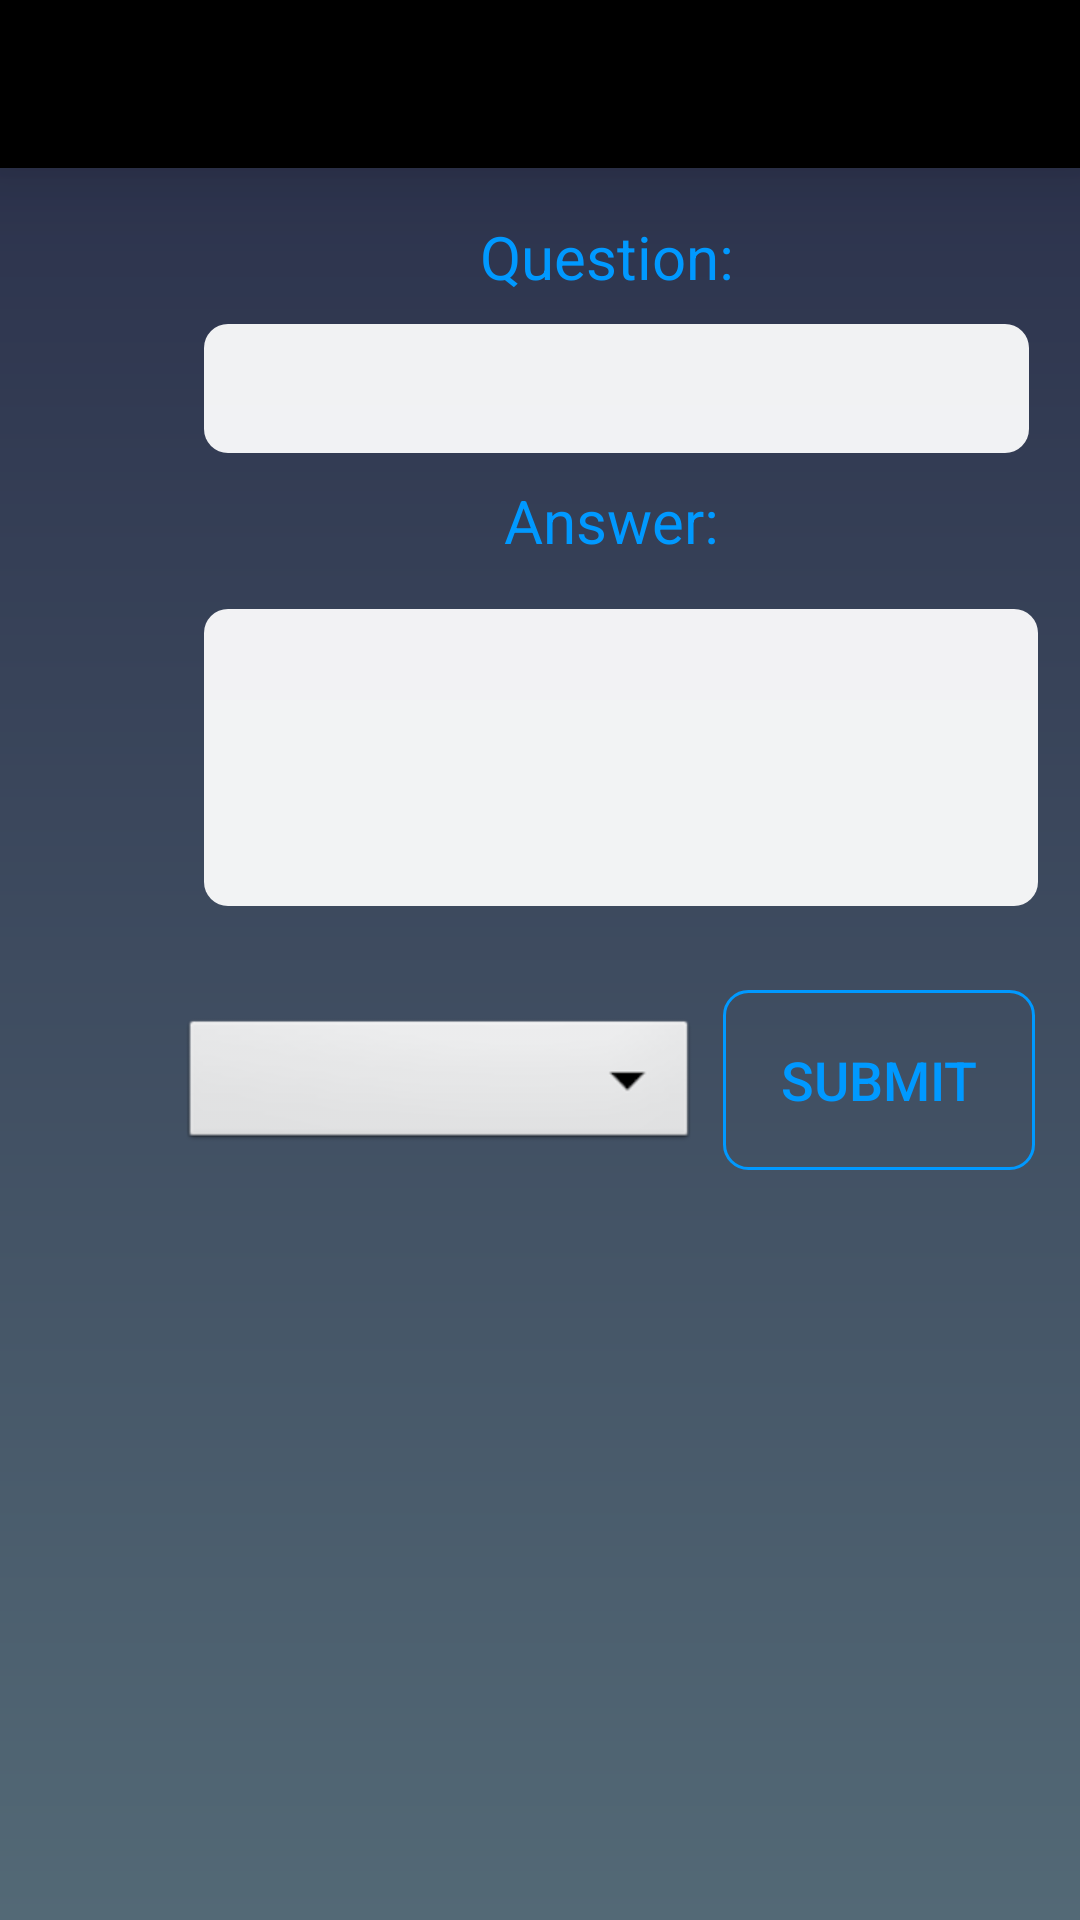

Produce the Android XML layout that renders to this screen, including the resource entries it uses.
<!-- AndroidManifest.xml: application theme AppTheme -->
<!-- res/layout/add_card.xml -->
<?xml version="1.0" encoding="utf-8"?>

<androidx.constraintlayout.widget.ConstraintLayout xmlns:android="http://schemas.android.com/apk/res/android"
    xmlns:app="http://schemas.android.com/apk/res-auto"
    xmlns:tools="http://schemas.android.com/tools"
    android:layout_width="match_parent"
    android:layout_height="match_parent"
    android:background="@drawable/add_gradient"
    tools:context="com.example.sunsetstudy.AddCardActivity">

    <androidx.appcompat.widget.Toolbar
        android:id="@+id/toolbar"
        android:layout_width="0dp"
        android:layout_height="wrap_content"
        android:background="@color/black"
        app:theme="@style/ThemeOverlay.AppCompat.Dark.ActionBar"
        android:minHeight="?attr/actionBarSize"
        android:elevation="15dp"

        app:layout_constraintEnd_toEndOf="parent"
        app:layout_constraintStart_toStartOf="parent"
        app:layout_constraintTop_toTopOf="parent"
        app:navigationIcon="@drawable/menu_icon">
    </androidx.appcompat.widget.Toolbar>

    <TextView
        android:id="@+id/textView3"
        android:layout_width="wrap_content"
        android:layout_height="wrap_content"
        android:layout_marginStart="168dp"
        android:layout_marginTop="104dp"
        android:text="@string/answer_box_label"
        android:textAppearance="?android:attr/textAppearanceMedium"
        android:textColor="#0099FF"
        android:textSize="20sp"
        app:layout_constraintStart_toStartOf="parent"
        app:layout_constraintTop_toBottomOf="@+id/toolbar"
        tools:ignore="MissingConstraints" />

    <TextView
        android:id="@+id/textView2"
        android:layout_width="wrap_content"
        android:layout_height="wrap_content"
        android:layout_marginStart="160dp"
        android:layout_marginTop="72dp"
        android:text="@string/question_box_label"
        android:textAppearance="?android:attr/textAppearanceMedium"
        android:textColor="#0099FF"
        android:textSize="20sp"
        app:layout_constraintStart_toStartOf="parent"
        app:layout_constraintTop_toTopOf="parent"
        tools:ignore="MissingConstraints" />

    <EditText
        android:id="@+id/questionBox"
        android:layout_width="275dp"
        android:layout_height="wrap_content"
        android:layout_marginStart="68dp"
        android:layout_marginTop="108dp"
        android:background="@drawable/rounded_text_input"
        android:inputType="textCapSentences|textAutoCorrect"
        android:padding="8dp"
        android:textSize="20dp"
        app:layout_constraintStart_toStartOf="parent"
        app:layout_constraintTop_toTopOf="parent">

    </EditText>

    <EditText
        android:id="@+id/answerBox"
        android:layout_width="278dp"
        android:layout_height="99dp"
        android:layout_marginStart="68dp"
        android:layout_marginTop="52dp"
        android:background="@drawable/rounded_text_input"
        android:inputType="textCapSentences|textAutoCorrect|textMultiLine"
        android:gravity="top"
        android:maxLines="6"
        android:minLines="3"
        android:padding="8dp"
        android:textSize="20dp"
        app:layout_constraintStart_toStartOf="parent"
        app:layout_constraintTop_toBottomOf="@+id/questionBox">

    </EditText>

    <Spinner
        android:id="@+id/spinner1"
        android:layout_width="173dp"
        android:layout_height="47dp"
        android:layout_marginStart="60dp"
        android:layout_marginTop="36dp"
        android:textSize="18sp"
        android:background="@android:drawable/btn_dropdown"
        android:spinnerMode="dropdown"
        app:layout_constraintStart_toStartOf="parent"
        app:layout_constraintTop_toBottomOf="@+id/answerBox" />

    <Button
        android:id="@+id/submitButton"
        android:layout_width="104dp"
        android:layout_height="60dp"
        android:layout_below="@+id/textView2"
        android:layout_alignParentStart="true"
        android:layout_marginStart="8dp"
        android:layout_marginTop="28dp"
        android:background="@drawable/roundedbutton"
        android:text="@string/sub"
        android:textSize="18dp"
        android:textColor="#FF0099FF"
        app:layout_constraintStart_toEndOf="@+id/spinner1"
        app:layout_constraintTop_toBottomOf="@+id/answerBox" />

</androidx.constraintlayout.widget.ConstraintLayout>
<!-- resources referenced by this layout -->
<resources>
  <!-- drawable add_gradient (drawable) -->
  <?xml version="1.0" encoding="utf-8"?>
  
  <shape xmlns:android="http://schemas.android.com/apk/res/android">
      <gradient
          android:type="linear"
          android:angle="270"
          android:startColor="#292E49"
          android:endColor="#536976" />
  </shape>
  <!-- drawable menu_icon (drawable) -->
  <vector xmlns:android="http://schemas.android.com/apk/res/android"
      android:width="50dp"
      android:height="50dp"
      android:viewportWidth="24"
      android:viewportHeight="24"
      android:tint="?attr/colorControlNormal">
    <path
        android:fillColor="@android:color/white"
        android:pathData="M2,15.5v2h20v-2L2,15.5zM2,10.5v2h20v-2L2,10.5zM2,5.5v2h20v-2L2,5.5z"/>
  </vector>
  <!-- drawable rounded_text_input (drawable) -->
  <?xml version="1.0" encoding="utf-8"?>
  
  <selector xmlns:android="http://schemas.android.com/apk/res/android">
      <item>
          <shape android:shape="rectangle">
              <solid android:color="#eeffffff"/>
              <corners android:bottomRightRadius="8dp"
                  android:bottomLeftRadius="8dp"
                  android:topRightRadius="8dp"
                  android:topLeftRadius="8dp"
                  android:background="@android:drawable/dialog_holo_light_frame"/>
          </shape>
      </item>
  </selector>
  <!-- drawable roundedbutton (drawable) -->
  <?xml version="1.0" encoding="utf-8"?>
  
  <selector xmlns:android="http://schemas.android.com/apk/res/android">
      <item android:state_pressed="false">
          <shape android:shape="rectangle">
              <solid android:color="@android:color/transparent"/>
              <corners android:bottomRightRadius="8dp"
                  android:bottomLeftRadius="8dp"
                  android:topRightRadius="8dp"
                  android:topLeftRadius="8dp"
                  android:background="@android:drawable/dialog_holo_light_frame"/>
              <stroke
                  android:width="1dp"
                  android:color="#0099FF"/>
          </shape>
      </item>
  
      <item android:state_pressed="true">
          <shape android:shape="rectangle">
              <solid android:color="#eeffffff"/>
              <corners android:bottomRightRadius="8dp"
                  android:bottomLeftRadius="8dp"
                  android:topRightRadius="8dp"
                  android:topLeftRadius="8dp"
                  android:background="@android:drawable/dialog_holo_light_frame"/>
              <stroke
                  android:width="1dp"
                  android:color="#eeffffff"/>
          </shape>
      </item>
  
  </selector>
  <string name="answer_box_label">Answer: </string>
  <string name="question_box_label">Question: </string>
  <string name="sub">Submit</string>
  <style name="AppTheme" parent="Theme.AppCompat.Light.NoActionBar">
          
          <item name="colorPrimary">@color/colorPrimary</item>
          <item name="colorPrimaryDark">@color/colorPrimaryDark</item>
          <item name="colorAccent">@color/colorAccent</item>
          <item name="titleTextColor">@color/titleColor</item>
      </style>
  <color name="colorPrimary">#6200EE</color>
  <color name="colorPrimaryDark">#3700B3</color>
  <color name="colorAccent">#08183A</color>
  <!-- not gathered from this repository: default colours our renderer supplied (Android Studio template values) -->
  <color name="black">#FF000000</color>
</resources>
